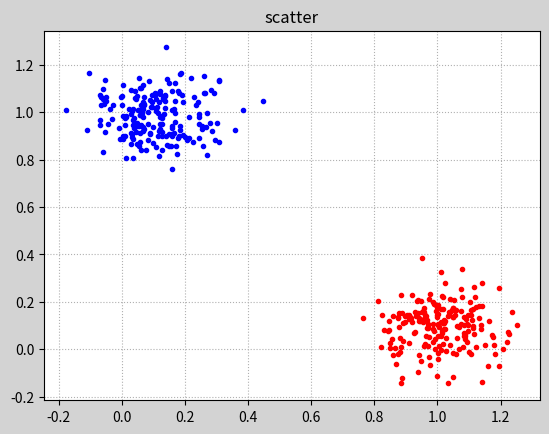

This chart was generated by the following Python code:
# -*- coding: utf-8 -*-
"""
Created on Sun Jun 14 11:10:24 2020

[redacted]
"""

import numpy as np
# import math as mh
import matplotlib.pyplot as mp
mp.figure('scatter', facecolor='lightgray')
mp.title('scatter')

mp.tick_params(labelsize=10)
mp.grid(linestyle=':')


def sigmoid(x):
    # 定义 sigmoid 函数
    return 1 / (1 + np.exp(-x))

def sigmoid_derivative(x):
    # 计算Sigmoid函数的导数（用于反向传播）
    return x * (1 - x)

def tanh_derivative(x):
    return 1-np.tanh(x)**2

def ReLU(x):
    return 1 * (x > 0) * x

def ReLU_derivative(x):
    b = x > 0
    b = 1 * b
    return b

def LReLU(x):
    b = x > 0
    b = 1 * b
    d = x <= 0
    d = -0.1 *d
    return x*(b - d)  # ???????

def LReLU_derivative(x):
    b = x > 0
    b = 1 * b
    d = x <= 0
    d = -0.1 * d
    return b - d      # ???????

# 明确 概念 定义, 此乃研究一个问题的基本要义
# 概念存在模糊, 总会存在寸步难行的情况
# 当然可以在实践中学习概念与定义, 但必须是可以获得概念与定义的情况才行.
# 设定原则：
# 1. 优先明确概念定义, 明确知识的范围, 知识的边界在哪里. 在明确概念定义的基础下前进.
# 2. 判定是否明确定义： 尝试自己举例子, 能举出几个栗子则说明对其有一定的了解
    

# 存在问题：
# 反向传播与训练时做的事情划分模糊
# 梯度应当在 反向传播时 计算 不应该堆在训练里面
# 汝的反向传播仅仅计算了 上一层损失大小
class layer:
    def __init__(self, upper, selfNum, batch_size, mode = 0):
        self.weights = 2 * np.random.random((upper, selfNum)) - 1
        self.b = 2 * np.random.random((selfNum, 1)) - 1
        self.selfNum = selfNum
        self.batch_size = batch_size
        self.h = np.random.random((batch_size,selfNum))
        self.loss = np.random.random((batch_size,selfNum))
        self.mode = mode
    
    def forward(self, input):
        input = input.astype(float)
        self.h = np.dot(input, self.weights)
        
        i = 0
        while i < self.batch_size:
            self.h[i] += self.b[-1]
            i += 1
        
        # 激活
        if self.mode == 3:
            self.h = sigmoid(self.h)
        elif self.mode == 2:
            self.h = np.tanh(self.h)
        elif self.mode == 1:
            self.h = ReLU(self.h)
        elif self.mode == 0:
            self.h = LReLU(self.h)
        
        return self.h
    
    # 计算上一次的loss  需要知道下一次算出本层的损失
    def backward(self, loss):
        self.loss = loss
        return np.dot(loss, self.weights.T)
    
    def train(self, input, learn):
        # 激活求导
        # loss * x
        if self.mode == 3:
            temp = self.loss * sigmoid_derivative(self.h)
        elif self.mode == 2:
            temp = self.loss * tanh_derivative(self.h)
        elif self.mode == 1:
            temp = self.loss * ReLU_derivative(self.h)
        elif self.mode == 0:
            temp = self.loss * LReLU_derivative(self.h)
        
        # learn * x * (loss * d(y))
        adjustWeight = np.dot(input.T, temp)
        adjustB = temp
        
        adjustB = adjustB.T
        
        i = 0
        while i<self.selfNum:
            self.b[i] += learn * np.sum(adjustB[i])/self.selfNum
            i += 1
        
        self.weights += learn * adjustWeight;

num = 400
num_l = 3

training_inputs = np.random.rand(num,2) - 1
training_outputs = np.random.rand(num,1)

# 新模式测试
#############################################
n = int(num/2)

# 172:  期望值
# 10:   标准差
# n:    数字生成数量
x1 = np.random.normal(1, 0.1, n)
y1 = np.random.normal(0.1, 0.1, n)

x2 = np.random.normal(0.1, 0.1, n)
y2 = np.random.normal(1, 0.1, n)

# 一维拼接延长
x = np.append(x1, x2)
y = np.append(y1, y2)

# 一维拼接二维
training_inputs = np.stack((x, y)).T
#############################################

# 标定
i=0
while i < num:
    # 新模式测试
    #######################################
    if i < 200 :
        training_outputs[i][0] = 1
    else:
        training_outputs[i][0] = 0
    #######################################
    
    # 原始模式
    # if (training_inputs[i][0]**2 + training_inputs[i][1]**2) >1:
    #     training_outputs[i][0] = 1
    # else:
    #     training_outputs[i][0] = 0
    i += 1

# 网络定义
layer1 = layer(2,num_l,num)
layer2 = layer(num_l,2,num)
layer3 = layer(2,1,num,2)


# 绘图
i=0
for su in training_inputs:
    if i < 200:
        mp.plot(su[0],su[1], "r.")
    else :
        mp.plot(su[0],su[1], "b.")
    i+=1

mp.show()


i=0
while i<4000:
    # 隐含层
    h1 = layer1.forward(training_inputs)
    h2 = layer2.forward(h1)
    # 输出层
    output = layer3.forward(h2)
    
    error = training_outputs - output
    
    l3 = layer3.backward(error)
    l2 = layer2.backward(l3)
    l1 = layer1.backward(l2)
    
    # 隐含层训练
    layer1.train(training_inputs, 0.001)
    layer2.train(layer1.h, 0.001)
    
    # 输出层训练
    layer3.train(layer2.h, 0.001)
    
    # print(layer1.h)
    # print(h1)
    # print(layer1.weights)
    # print(np.sum(error**2)/num)
    
    if i%200 == 0:
        print(np.sum(error**2)/num)
    
    # print()
    i+=1



        